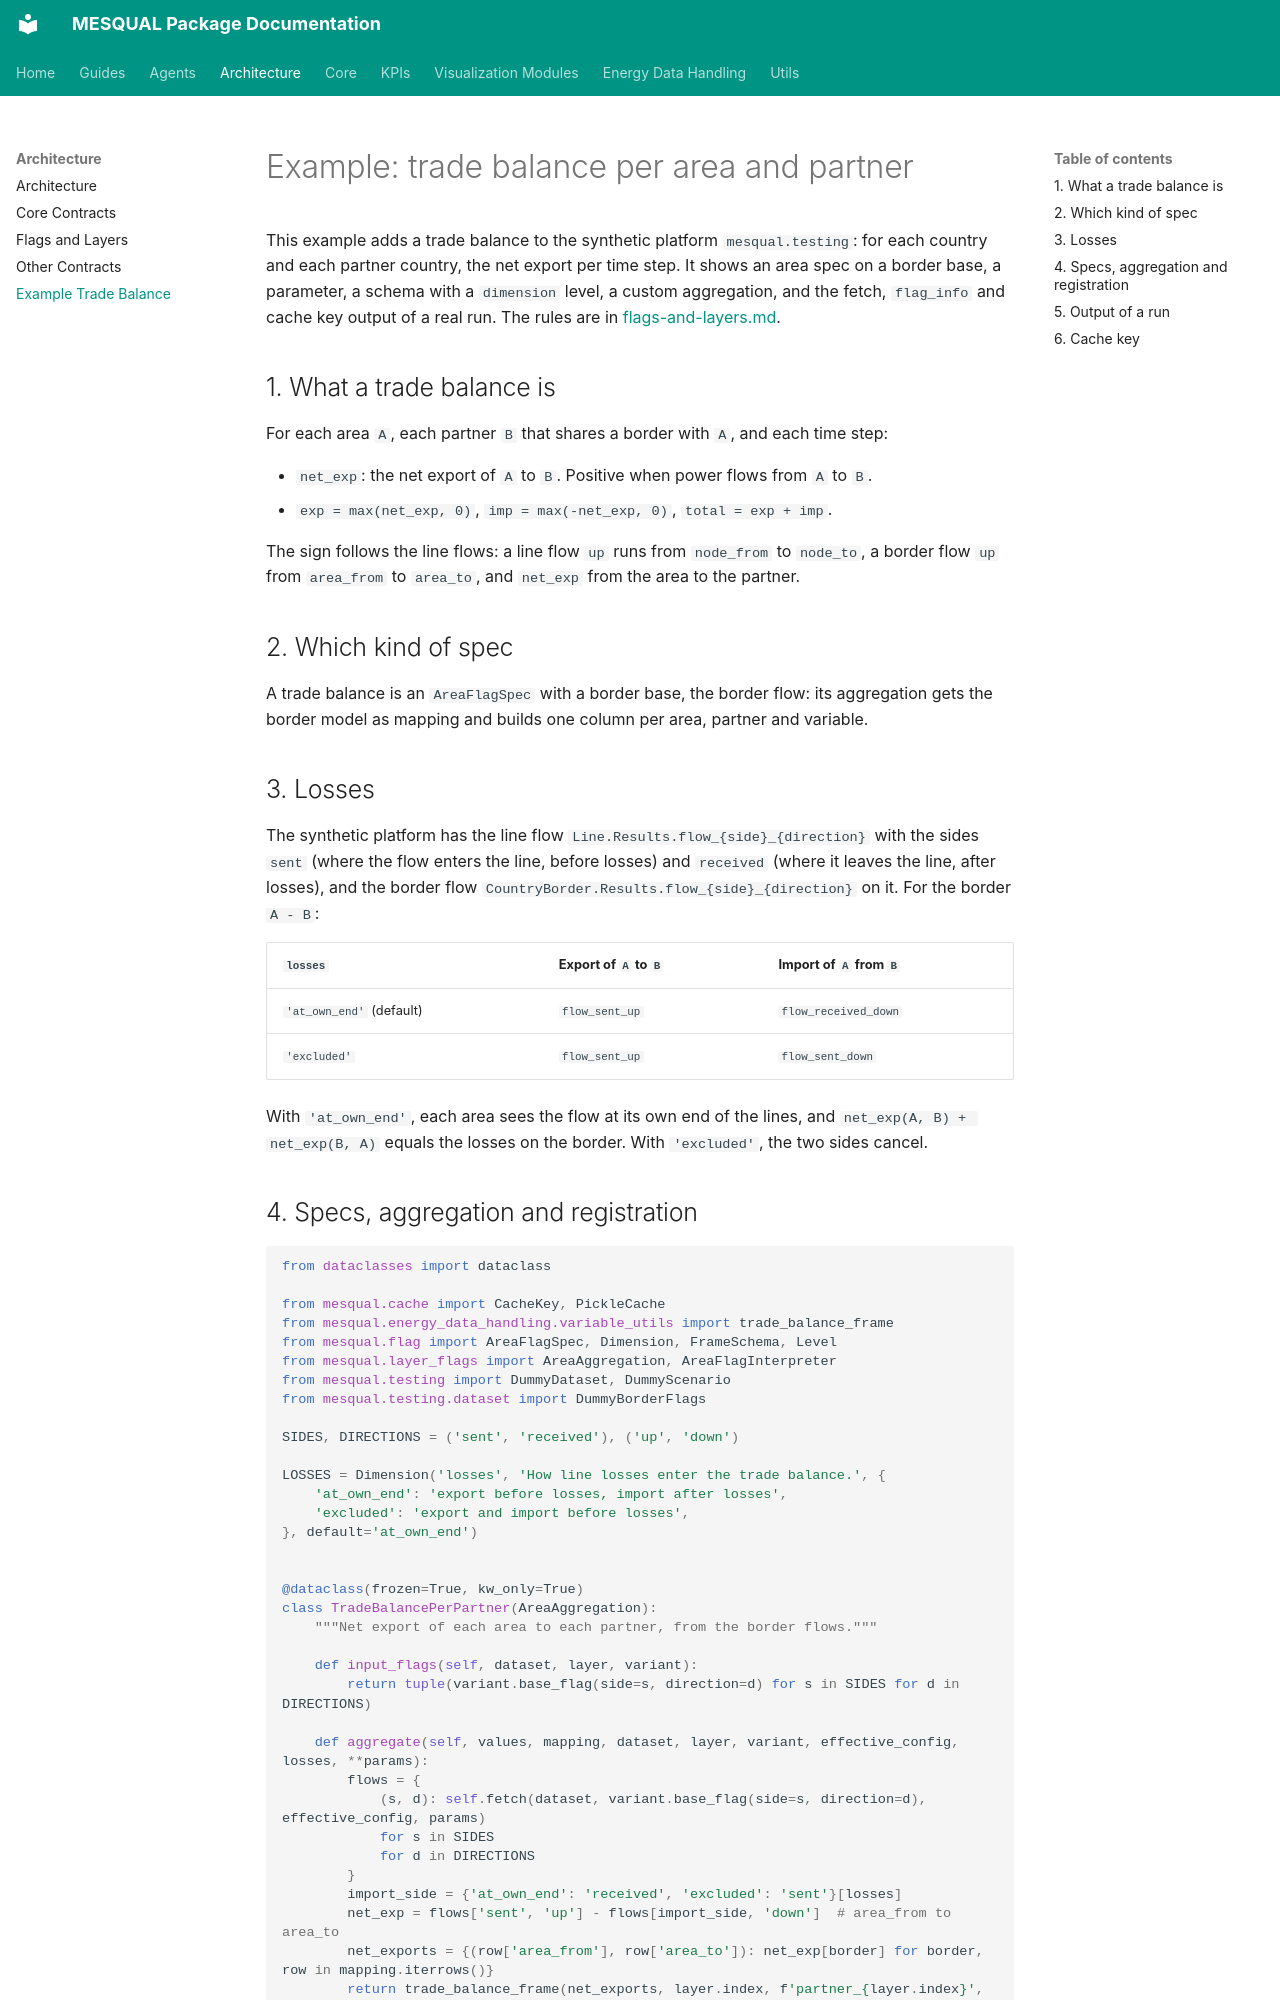

repository: helgeesch/mesqual · page: architecture/example-trade-balance/index.html · generator: mkdocs

# Example: trade balance per area and partner

This example adds a trade balance to the synthetic platform `mesqual.testing`: for each country and each partner country, the net export per time step. It shows an area spec on a border base, a parameter, a schema with a `dimension` level, a custom aggregation, and the fetch, `flag_info` and cache key output of a real run. The rules are in [flags-and-layers.md](flags-and-layers.md).

## 1. What a trade balance is

For each area `A`, each partner `B` that shares a border with `A`, and each time step:

- `net_exp`: the net export of `A` to `B`. Positive when power flows from `A` to `B`.
- `exp = max(net_exp, 0)`, `imp = max(-net_exp, 0)`, `total = exp + imp`.

The sign follows the line flows: a line flow `up` runs from `node_from` to `node_to`, a border flow `up` from `area_from` to `area_to`, and `net_exp` from the area to the partner.

## 2. Which kind of spec

A trade balance is an `AreaFlagSpec` with a border base, the border flow: its aggregation gets the border model as mapping and builds one column per area, partner and variable.

## 3. Losses

The synthetic platform has the line flow `Line.Results.flow_{side}_{direction}` with the sides `sent` (where the flow enters the line, before losses) and `received` (where it leaves the line, after losses), and the border flow `CountryBorder.Results.flow_{side}_{direction}` on it. For the border `A - B`:

| `losses` | Export of `A` to `B` | Import of `A` from `B` |
|---|---|---|
| `'at_own_end'` (default) | `flow_sent_up` | `flow_received_down` |
| `'excluded'` | `flow_sent_up` | `flow_sent_down` |

With `'at_own_end'`, each area sees the flow at its own end of the lines, and `net_exp(A, B) + net_exp(B, A)` equals the losses on the border. With `'excluded'`, the two sides cancel.
